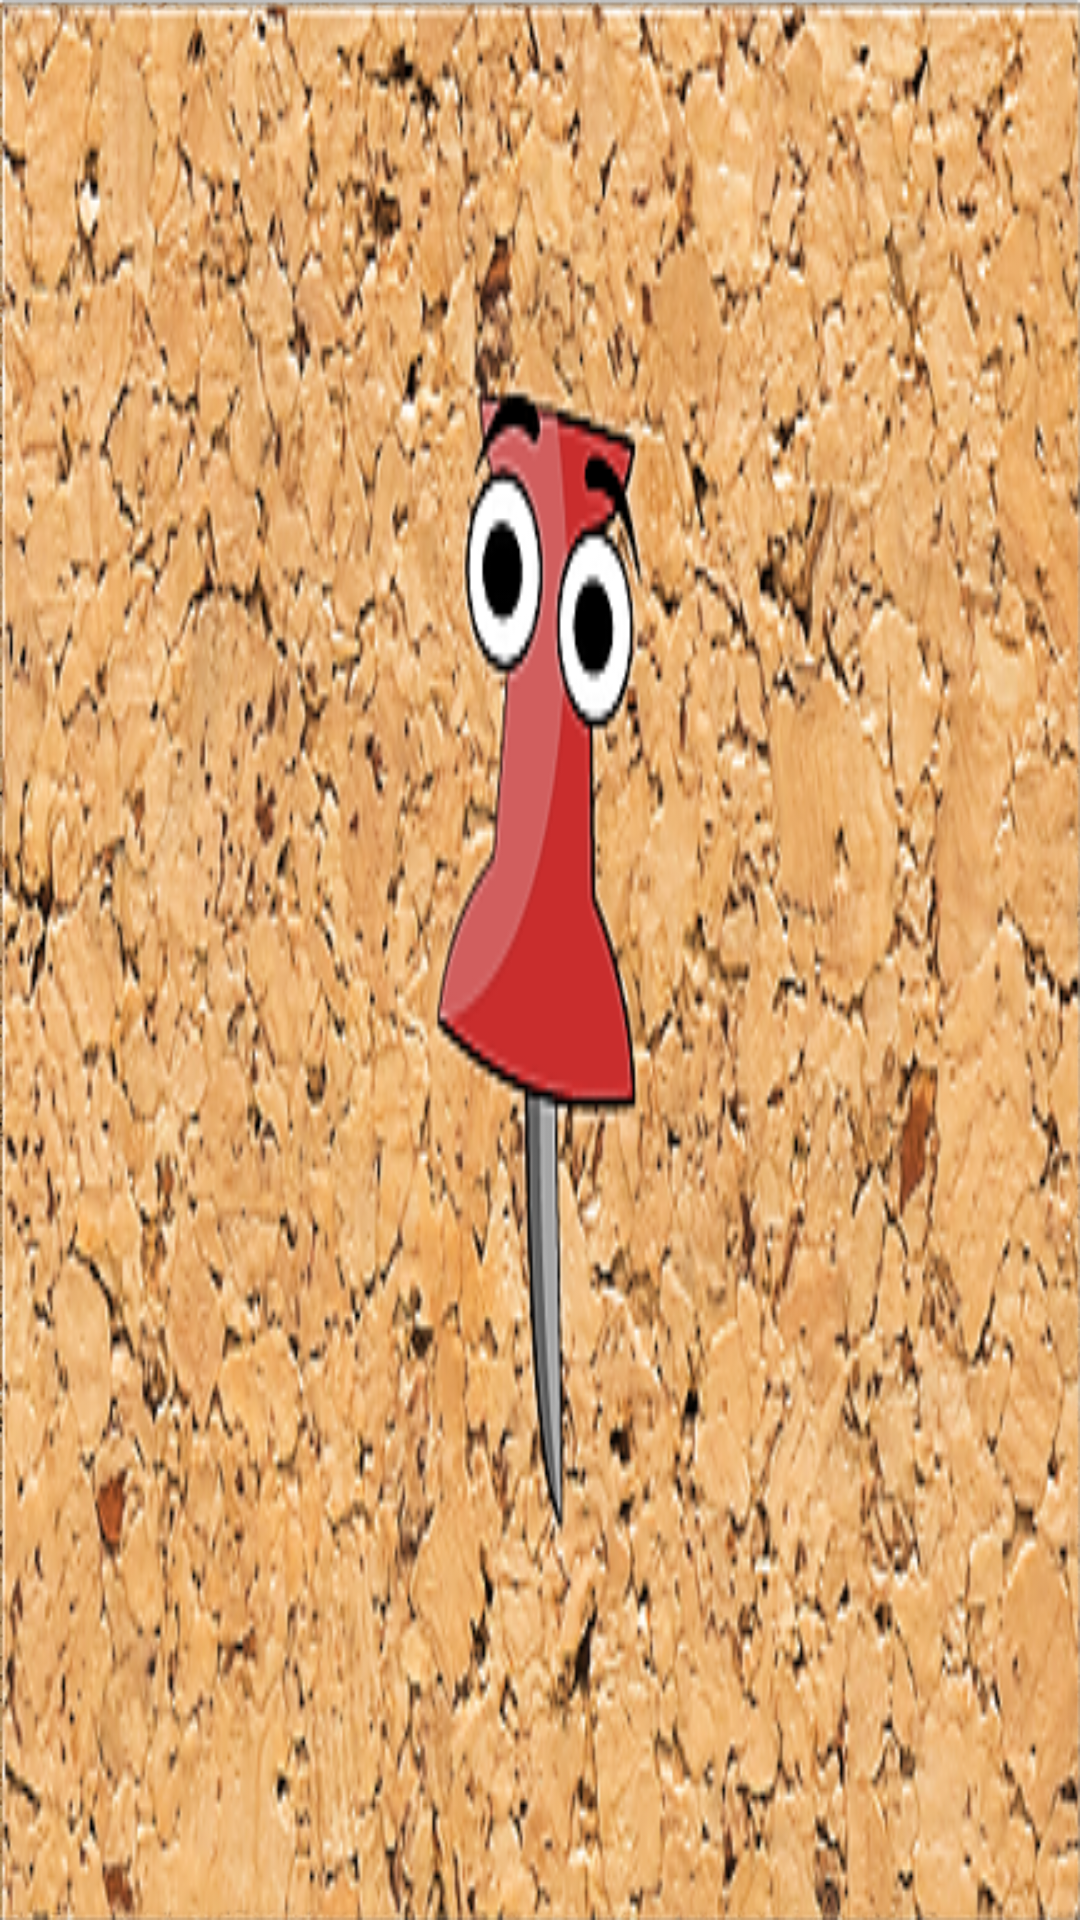

This screen was rendered from an Android layout file. Write that file and the resources it references.
<!-- AndroidManifest.xml: application theme AppTheme -->
<!-- res/layout/nav_header.xml -->
<?xml version="1.0" encoding="utf-8"?>
<LinearLayout
    xmlns:android="http://schemas.android.com/apk/res/android"
    android:layout_width="match_parent"
    android:layout_height="176dp"
    android:background="@drawable/background_header"
    android:gravity="center_vertical"
    android:orientation="vertical"
    android:padding="16dp"
    android:theme="@style/ThemeOverlay.AppCompat.Dark">

</LinearLayout>
<!-- resources referenced by this layout -->
<resources>
  <!-- drawable background_header: png bitmap (drawable-hdpi, 77104 bytes) -->
  <style name="AppTheme" parent="Theme.MaterialComponents.Light.NoActionBar">
          
          <item name="android:windowBackground">@drawable/background_image</item>
          <item name="colorPrimary">#33691E</item>
          <item name="colorPrimaryDark">#1B5E20</item>
          <item name="colorAccent">@color/colorAccent</item>
      </style>
  <!-- drawable background_image: png bitmap (drawable-hdpi, 980066 bytes) -->
  <!-- not gathered from this repository: default colours our renderer supplied (Android Studio template values) -->
  <color name="colorAccent">#FF03DAC5</color>
</resources>
